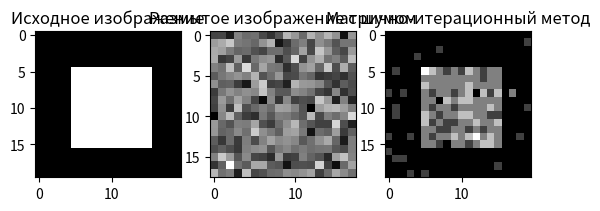

Recreate this plot in Python.
import matplotlib.pyplot as plt
from numpy.linalg import pinv
import numpy as np



def matrix_iterative_method(W, p, F, max_iterations=100):  # матрично-итерационный метод
    background = [] # общий список для хранения индексов фоновых точек

    for k in range(max_iterations):
        f = np.linalg.pinv(W.T) @ p # восстановление изображения на очередном шаге
        less_than_threshold = []    # текущий список для хранения индексов фоновых точек
        current_col_cnt = 0 # счетчик столбцов с замененными значениями

        # поиск фоновых точек
        for i in range(f.shape[0]):
            if f[i] < F:
                less_than_threshold.append(i)
                current_col_cnt += 1
        if current_col_cnt == 0: # если фоновых значений больше нет, то завершаем цикл
            break
        background += less_than_threshold
        f[less_than_threshold] = F  # если i-я координата по значению ниже порога, то заменить на фоновые значения


        W = np.delete(W, less_than_threshold, axis=0) # исключение из матрицы W столбцов с замененными значениями
        f = np.delete(f, less_than_threshold, axis=0) # исключение из f замененных координат

        p = W.T @ f # пересчет вектора-отображения
        p /= np.max(p)

    # дополнение восстановленного изображения фоновыми значениями до исходных размеров
    result = np.array([F] * original_image.flatten().shape[0])
    for i in range(len(result)):
        if i not in background:
            result[i] = f[0]
            f = np.delete(f, 0)
    return result.reshape(original_image.shape)

# расчет квадратической ошибки
def squared_error(original_image, restored_image):
    return round(np.mean((restored_image - original_image).T @ (restored_image - original_image)), 3)

# пример использования

original_image = np.zeros((20, 20))     # создание исходного изображения
square_top_left = (5, 5)    # рисуем квадрат, задавая координаты верхнего левого и нижнего правого углов
square_bottom_right = (15, 15)
original_image[square_top_left[0]:square_bottom_right[0] + 1,
square_top_left[1]:square_bottom_right[1] + 1] = 255


original_image /= 255   # масштабирование

N = original_image.shape[0]     # оригинал и восстановленное изображение имеют размеры N*N
K = N - 2   # вектор-отображение имеет размер K*1

W = np.random.normal(0, 0.01, (N**2 , K **2))   # матрица отображения
n = np.random.normal(0, 0.01, W.shape[1])   # создание вектора шума
p = W.T @ original_image.flatten() + n      # вектор отображения
p /= np.max(p)

# получение восстановленного изображения каждым из 3-х методов

iterative_restored_image = matrix_iterative_method(W, p, 0)


# визуализация исходного изображения

plt.subplot(131)
plt.imshow(original_image, cmap='gray')
plt.title('Исходное изображение')

# отобразить размытое изображение с шумом

plt.subplot(132)
plt.imshow(p.reshape(K, K), cmap='gray')
plt.title('Размытое изображение с шумом')

# отобразить восстановленное изображение
plt.subplot(133)
plt.imshow(iterative_restored_image, cmap='gray')
plt.title('Матрично-итерационный метод')
plt.show()


# вычисление квадратической ошибки

iterative_squared_error = squared_error(original_image, iterative_restored_image)
print("СКО для матрично-итерационного метода:", iterative_squared_error)
